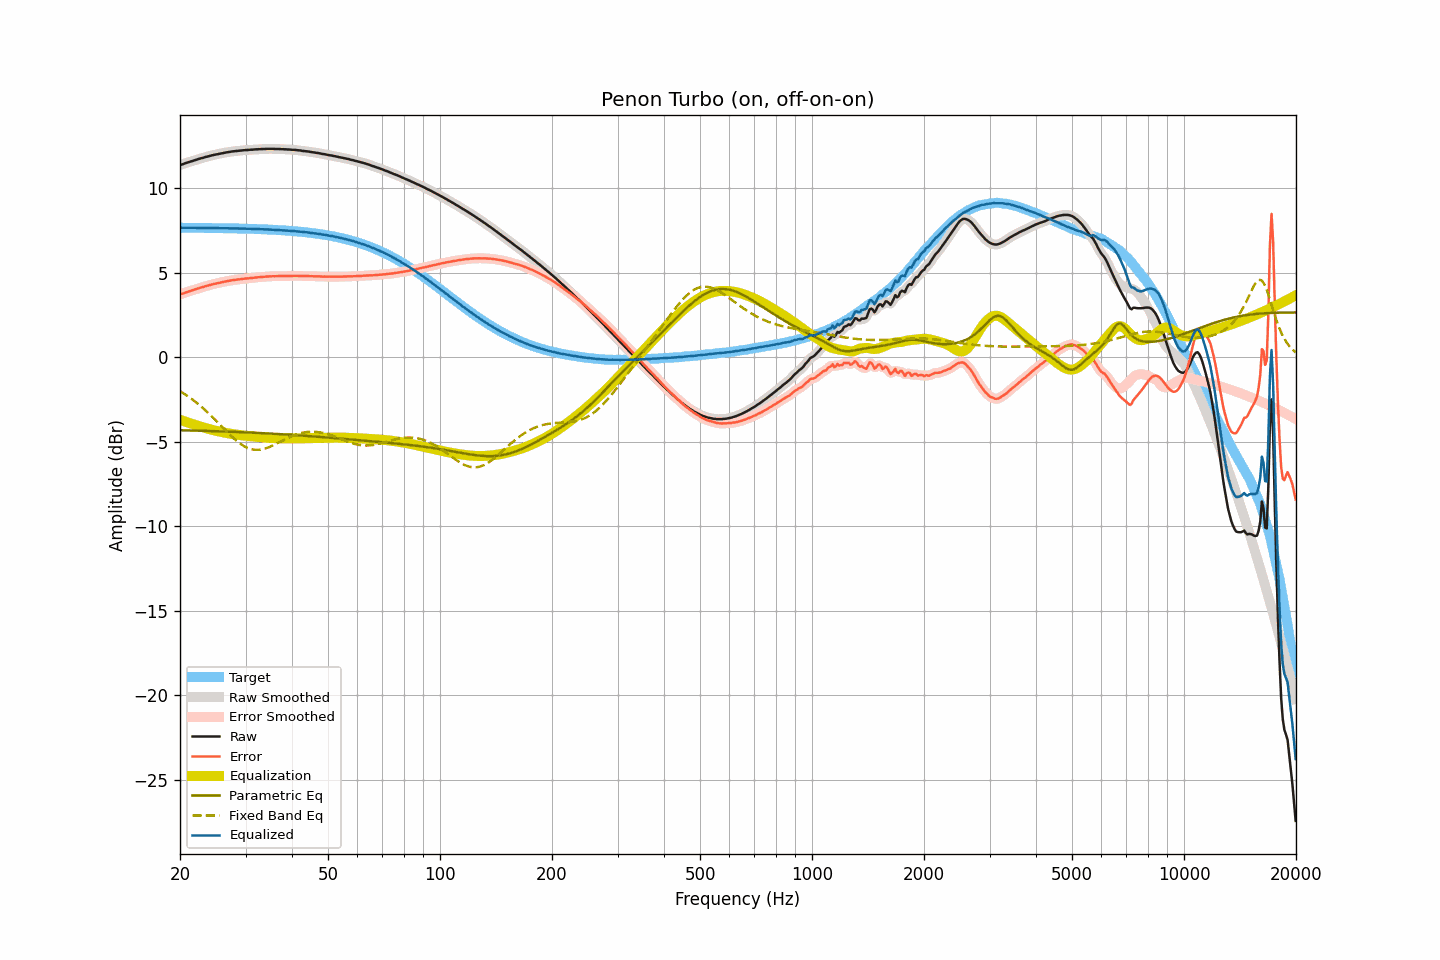

The file beside this chart, header and first rows:
frequency, raw, smoothed, error, error_smoothed, equalization, parametric_eq, fixed_band_eq, equalized_raw, equalized_smoothed, target
20.00, 11.36, 11.36, 3.71, 3.71, -3.71, -4.32, -2.01, 7.66, 7.65, 7.65
20.20, 11.39, 11.39, 3.74, 3.74, -3.74, -4.33, -2.07, 7.65, 7.65, 7.65
20.40, 11.42, 11.43, 3.77, 3.77, -3.77, -4.33, -2.13, 7.65, 7.65, 7.65
20.61, 11.46, 11.46, 3.81, 3.81, -3.81, -4.33, -2.19, 7.66, 7.65, 7.65
20.81, 11.49, 11.49, 3.84, 3.84, -3.84, -4.33, -2.25, 7.65, 7.65, 7.65
21.02, 11.52, 11.52, 3.87, 3.87, -3.87, -4.34, -2.32, 7.65, 7.65, 7.65
21.23, 11.55, 11.55, 3.90, 3.90, -3.90, -4.34, -2.39, 7.65, 7.65, 7.65
21.44, 11.58, 11.58, 3.93, 3.93, -3.93, -4.34, -2.46, 7.65, 7.65, 7.65
21.66, 11.61, 11.61, 3.96, 3.96, -3.96, -4.34, -2.53, 7.65, 7.65, 7.65
21.87, 11.64, 11.64, 3.99, 3.99, -4.00, -4.34, -2.60, 7.65, 7.65, 7.65
22.09, 11.67, 11.67, 4.03, 4.03, -4.03, -4.35, -2.67, 7.65, 7.65, 7.65
22.31, 11.70, 11.70, 4.06, 4.06, -4.06, -4.35, -2.75, 7.65, 7.65, 7.65
22.54, 11.73, 11.73, 4.09, 4.09, -4.09, -4.35, -2.83, 7.65, 7.65, 7.65
22.76, 11.76, 11.76, 4.12, 4.11, -4.11, -4.36, -2.91, 7.65, 7.64, 7.64
22.99, 11.78, 11.79, 4.14, 4.14, -4.14, -4.36, -2.99, 7.64, 7.64, 7.64
23.22, 11.81, 11.81, 4.17, 4.17, -4.17, -4.36, -3.08, 7.64, 7.64, 7.64
23.45, 11.84, 11.84, 4.20, 4.20, -4.20, -4.36, -3.16, 7.64, 7.64, 7.64
23.69, 11.86, 11.87, 4.22, 4.22, -4.23, -4.37, -3.25, 7.64, 7.64, 7.64
23.92, 11.89, 11.89, 4.25, 4.25, -4.25, -4.37, -3.34, 7.64, 7.64, 7.64
24.16, 11.91, 11.92, 4.27, 4.28, -4.28, -4.37, -3.43, 7.64, 7.64, 7.64
24.40, 11.94, 11.94, 4.31, 4.30, -4.30, -4.37, -3.53, 7.64, 7.64, 7.64
24.65, 11.96, 11.96, 4.33, 4.33, -4.33, -4.38, -3.62, 7.64, 7.64, 7.64
24.89, 11.98, 11.98, 4.35, 4.35, -4.35, -4.38, -3.72, 7.63, 7.63, 7.63
25.14, 12.00, 12.00, 4.37, 4.37, -4.37, -4.38, -3.81, 7.63, 7.63, 7.63
25.39, 12.02, 12.02, 4.39, 4.39, -4.39, -4.39, -3.91, 7.63, 7.63, 7.63
25.65, 12.04, 12.04, 4.41, 4.41, -4.41, -4.39, -4.01, 7.63, 7.63, 7.63
25.91, 12.06, 12.06, 4.43, 4.43, -4.43, -4.39, -4.10, 7.63, 7.63, 7.63
26.16, 12.08, 12.08, 4.46, 4.45, -4.45, -4.40, -4.20, 7.63, 7.63, 7.63
26.43, 12.10, 12.10, 4.48, 4.47, -4.47, -4.40, -4.30, 7.63, 7.63, 7.63
26.69, 12.11, 12.12, 4.49, 4.49, -4.49, -4.40, -4.40, 7.62, 7.62, 7.62
26.96, 12.13, 12.13, 4.51, 4.51, -4.51, -4.41, -4.49, 7.62, 7.62, 7.62
27.23, 12.14, 12.15, 4.52, 4.52, -4.53, -4.41, -4.58, 7.62, 7.62, 7.62
27.50, 12.16, 12.16, 4.54, 4.54, -4.54, -4.41, -4.68, 7.62, 7.62, 7.62
27.77, 12.17, 12.17, 4.56, 4.56, -4.55, -4.42, -4.76, 7.62, 7.62, 7.62
28.05, 12.18, 12.18, 4.57, 4.57, -4.57, -4.42, -4.85, 7.61, 7.62, 7.61
28.33, 12.19, 12.19, 4.58, 4.58, -4.58, -4.43, -4.93, 7.61, 7.61, 7.61
28.62, 12.20, 12.20, 4.59, 4.59, -4.59, -4.43, -5.01, 7.61, 7.61, 7.61
28.90, 12.21, 12.21, 4.60, 4.60, -4.61, -4.43, -5.08, 7.61, 7.61, 7.61
29.19, 12.22, 12.22, 4.62, 4.62, -4.62, -4.44, -5.15, 7.60, 7.60, 7.61
29.48, 12.23, 12.23, 4.63, 4.63, -4.63, -4.44, -5.21, 7.60, 7.60, 7.60
29.78, 12.24, 12.24, 4.64, 4.64, -4.64, -4.45, -5.27, 7.60, 7.60, 7.60
30.08, 12.25, 12.25, 4.65, 4.65, -4.65, -4.45, -5.32, 7.60, 7.60, 7.60
30.38, 12.25, 12.26, 4.66, 4.66, -4.66, -4.45, -5.37, 7.59, 7.60, 7.60
30.68, 12.26, 12.26, 4.67, 4.67, -4.67, -4.46, -5.40, 7.59, 7.59, 7.59
30.99, 12.27, 12.27, 4.68, 4.68, -4.68, -4.46, -5.44, 7.59, 7.59, 7.59
31.30, 12.27, 12.28, 4.69, 4.69, -4.69, -4.47, -5.46, 7.58, 7.59, 7.59
31.61, 12.28, 12.28, 4.70, 4.70, -4.70, -4.47, -5.48, 7.58, 7.58, 7.58
31.93, 12.29, 12.29, 4.71, 4.71, -4.71, -4.48, -5.48, 7.58, 7.58, 7.58
32.24, 12.29, 12.30, 4.72, 4.72, -4.72, -4.48, -5.49, 7.57, 7.58, 7.58
32.57, 12.30, 12.30, 4.73, 4.73, -4.73, -4.49, -5.48, 7.58, 7.57, 7.57
32.89, 12.30, 12.31, 4.73, 4.74, -4.74, -4.49, -5.47, 7.57, 7.57, 7.57
33.22, 12.31, 12.31, 4.75, 4.74, -4.74, -4.50, -5.45, 7.57, 7.56, 7.57
33.55, 12.31, 12.31, 4.75, 4.75, -4.75, -4.50, -5.43, 7.56, 7.56, 7.56
33.89, 12.31, 12.32, 4.75, 4.76, -4.76, -4.51, -5.41, 7.55, 7.56, 7.56
34.23, 12.32, 12.32, 4.77, 4.77, -4.77, -4.51, -5.37, 7.56, 7.55, 7.55
34.57, 12.32, 12.32, 4.77, 4.77, -4.77, -4.52, -5.34, 7.55, 7.55, 7.55
34.92, 12.32, 12.32, 4.78, 4.78, -4.78, -4.52, -5.30, 7.55, 7.55, 7.54
35.27, 12.32, 12.32, 4.78, 4.78, -4.78, -4.53, -5.26, 7.54, 7.54, 7.54
35.62, 12.32, 12.32, 4.79, 4.78, -4.78, -4.53, -5.21, 7.54, 7.53, 7.53
35.97, 12.31, 12.32, 4.78, 4.79, -4.79, -4.54, -5.17, 7.52, 7.53, 7.53
... 635 more rows
